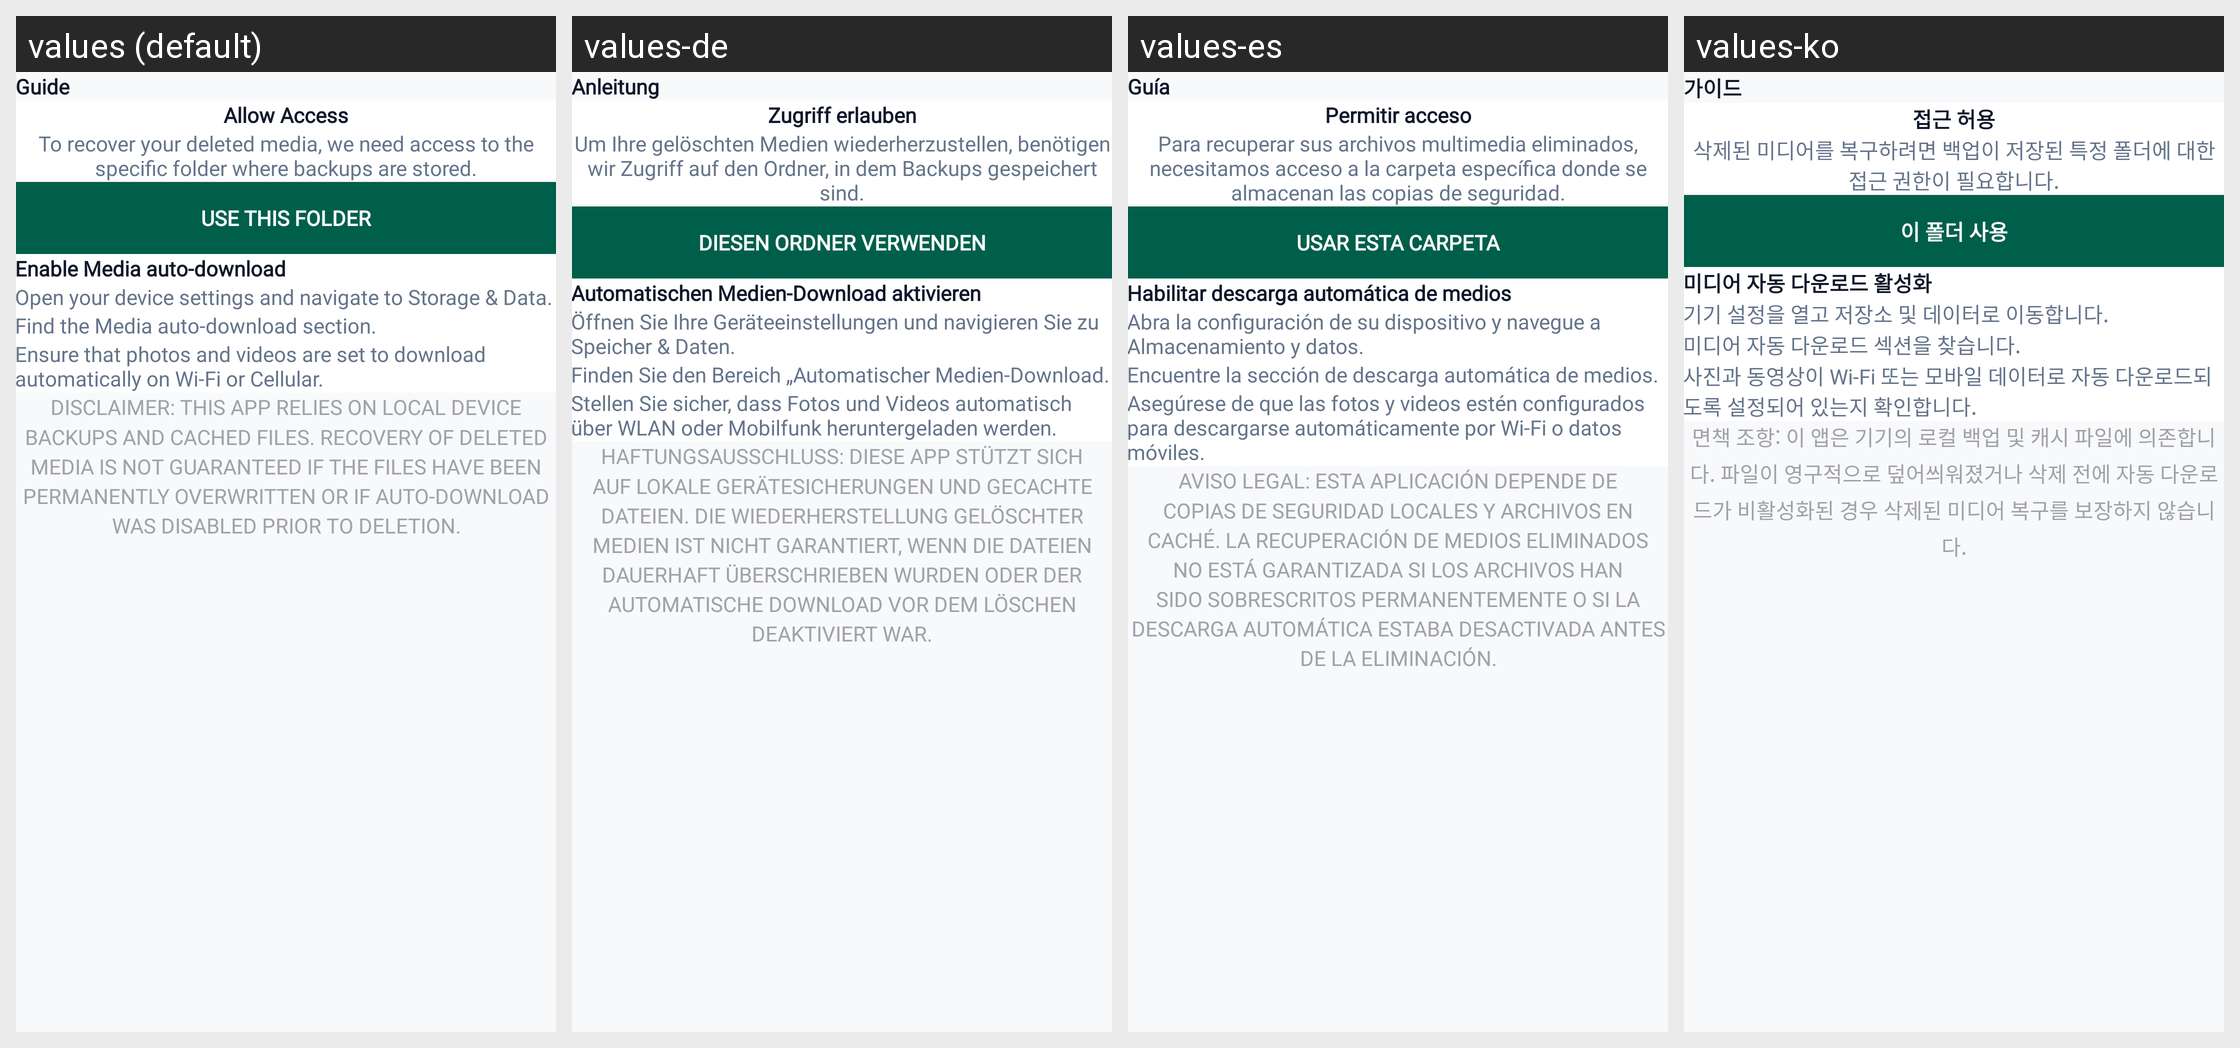

For this localized Android screen grid, give each drawn string resource with its value in every locale shown.
Android screen res/layout/fragment_guide.xml rendered under 4 locales, left to right: values (default), values-de, values-es, values-ko. Device: Nexus 5 (rendered at 1080×1920; each locale shown at half size, 540×960, under a caption strip naming it); theme Theme.RecoverDeletedMessages.
Other locales in the repository, not shown: values-ar, values-fr, values-in, values-it, values-ja.
Strings drawn on this screen, with the default value and each locale's value (text and hints the layout hard-codes, and strings that could not be matched under every locale, appear in the picture but are not listed):

guide
  values: Guide
  values-de: Anleitung
  values-es: Guía
  values-ko: 가이드

allow_access
  values: Allow Access
  values-de: Zugriff erlauben
  values-es: Permitir acceso
  values-ko: 접근 허용

to_recover_your_deleted_media_we_need_access_to_the_specific_folder_where_backups_are_stored
  values: To recover your deleted media, we need access to the specific folder where backups are stored.
  values-de: Um Ihre gelöschten Medien wiederherzustellen, benötigen wir Zugriff auf den Ordner, in dem Backups gespeichert sind.
  values-es: Para recuperar sus archivos multimedia eliminados, necesitamos acceso a la carpeta específica donde se almacenan las copias de seguridad.
  values-ko: 삭제된 미디어를 복구하려면 백업이 저장된 특정 폴더에 대한 접근 권한이 필요합니다.

use_this_folder
  values: USE THIS FOLDER
  values-de: DIESEN ORDNER VERWENDEN
  values-es: USAR ESTA CARPETA
  values-ko: 이 폴더 사용

enable_media_auto_download
  values: Enable Media auto-download
  values-de: Automatischen Medien-Download aktivieren
  values-es: Habilitar descarga automática de medios
  values-ko: 미디어 자동 다운로드 활성화

open_your_device_settings_and_navigate_to_storage_amp_data
  values: Open your device settings and navigate to Storage & Data.
  values-de: Öffnen Sie Ihre Geräteeinstellungen und navigieren Sie zu Speicher & Daten.
  values-es: Abra la configuración de su dispositivo y navegue a Almacenamiento y datos.
  values-ko: 기기 설정을 열고 저장소 및 데이터로 이동합니다.

find_the_media_auto_download_section
  values: Find the Media auto-download section.
  values-de: Finden Sie den Bereich „Automatischer Medien-Download.
  values-es: Encuentre la sección de descarga automática de medios.
  values-ko: 미디어 자동 다운로드 섹션을 찾습니다.

ensure_that_photos_and_videos_are_set_to_download_automatically_on_wi_fi_or_cellular
  values: Ensure that photos and videos are set to download automatically on Wi-Fi or Cellular.
  values-de: Stellen Sie sicher, dass Fotos und Videos automatisch über WLAN oder Mobilfunk heruntergeladen werden.
  values-es: Asegúrese de que las fotos y videos estén configurados para descargarse automáticamente por Wi-Fi o datos móviles.
  values-ko: 사진과 동영상이 Wi-Fi 또는 모바일 데이터로 자동 다운로드되도록 설정되어 있는지 확인합니다.

disclaimer_this_app_relies_on_local_device_backups_and_cached_files_recovery_of_deleted_media_is_not_guaranteed_if_the_files_have_been_permanently_overwritten_or_if_auto_download_was_disabled_prior_to_deletion
  values: DISCLAIMER: THIS APP RELIES ON LOCAL DEVICE BACKUPS AND CACHED FILES. RECOVERY OF DELETED MEDIA IS NOT GUARANTEED IF THE FILES HAVE BEEN PERMANENTLY OVERWRITTEN OR IF AUTO-DOWNLOAD WAS DISABLED PRIOR TO DELETION.
  values-de: HAFTUNGSAUSSCHLUSS: DIESE APP STÜTZT SICH AUF LOKALE GERÄTESICHERUNGEN UND GECACHTE DATEIEN. DIE WIEDERHERSTELLUNG GELÖSCHTER MEDIEN IST NICHT GARANTIERT, WENN DIE DATEIEN DAUERHAFT ÜBERSCHRIEBEN WURDEN ODER DER AUTOMATISCHE DOWNLOAD VOR DEM LÖSCHEN DEAKTIVIERT WAR.
  values-es: AVISO LEGAL: ESTA APLICACIÓN DEPENDE DE COPIAS DE SEGURIDAD LOCALES Y ARCHIVOS EN CACHÉ. LA RECUPERACIÓN DE MEDIOS ELIMINADOS NO ESTÁ GARANTIZADA SI LOS ARCHIVOS HAN SIDO SOBRESCRITOS PERMANENTEMENTE O SI LA DESCARGA AUTOMÁTICA ESTABA DESACTIVADA ANTES DE LA ELIMINACIÓN.
  values-ko: 면책 조항: 이 앱은 기기의 로컬 백업 및 캐시 파일에 의존합니다. 파일이 영구적으로 덮어씌워졌거나 삭제 전에 자동 다운로드가 비활성화된 경우 삭제된 미디어 복구를 보장하지 않습니다.
